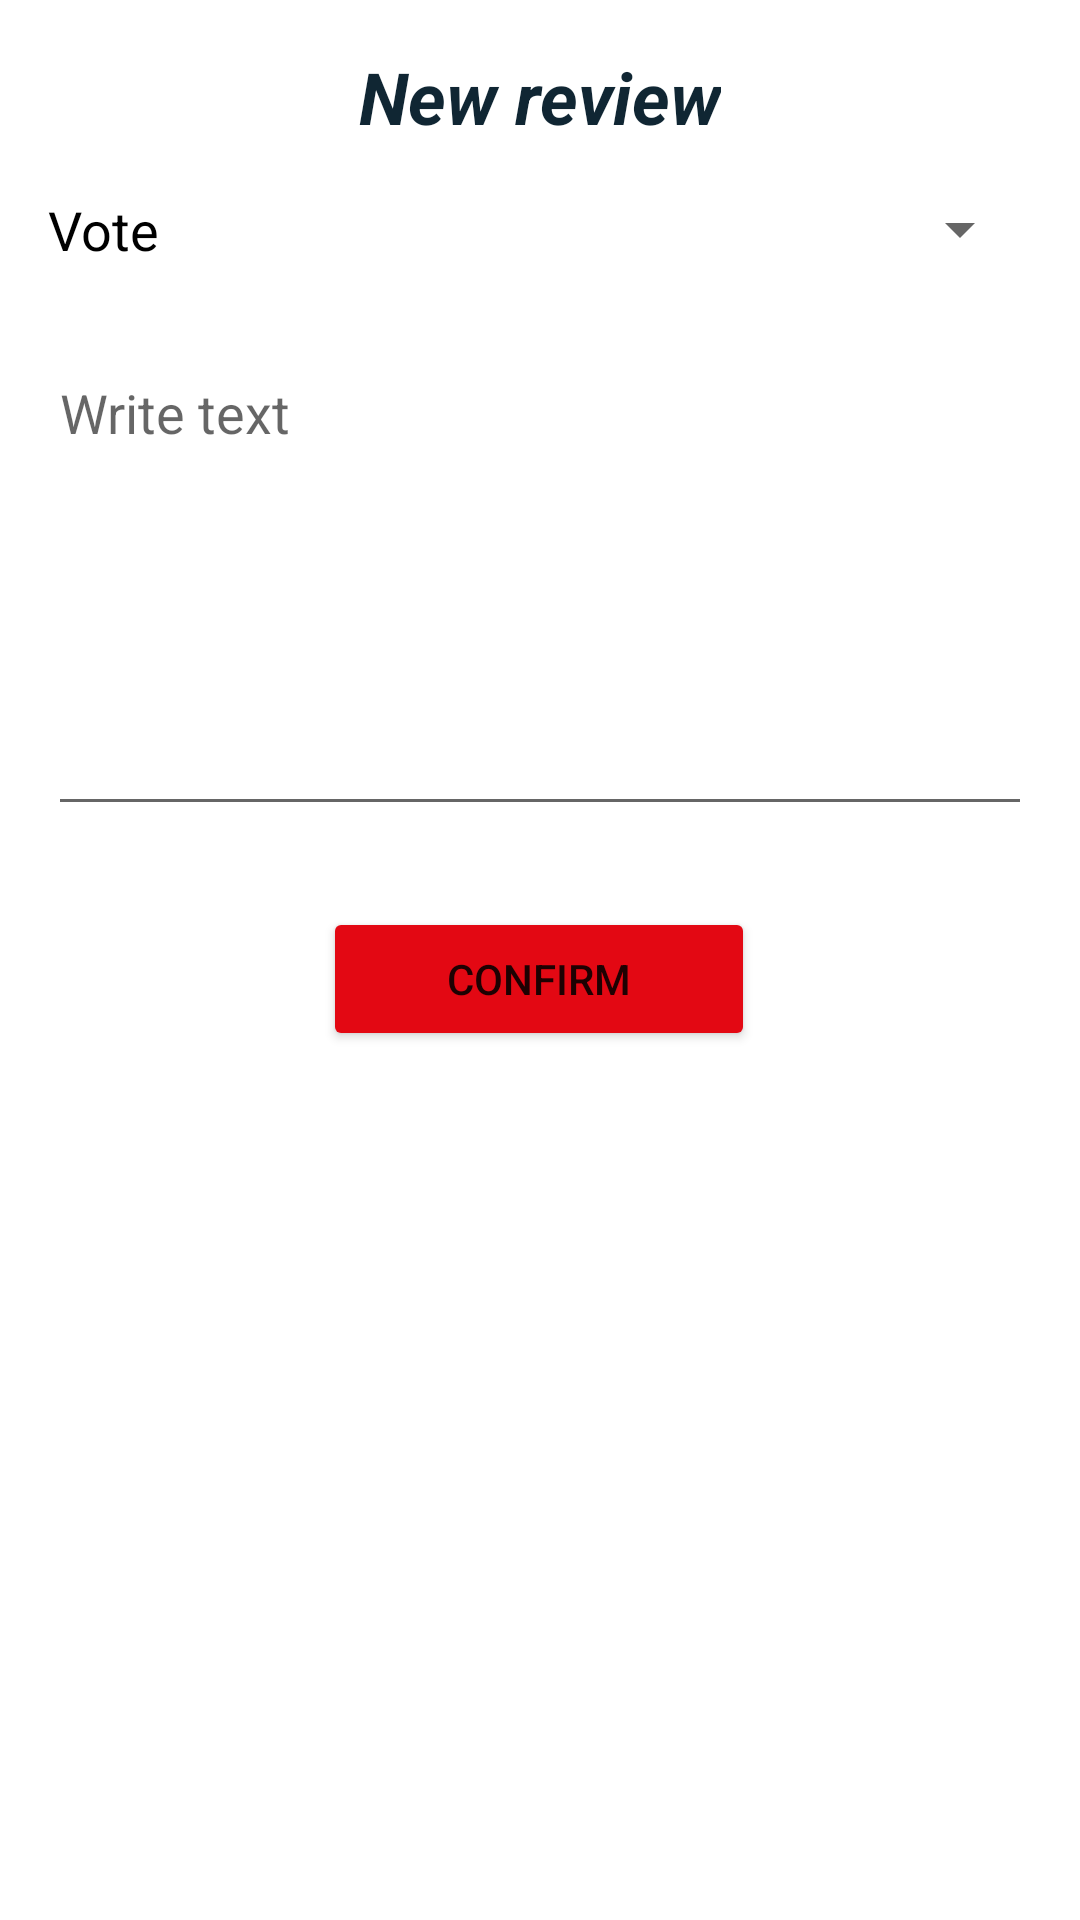

Produce the Android XML layout that renders to this screen, including the resource entries it uses.
<!-- AndroidManifest.xml: application theme Theme.DuckyDoc -->
<!-- res/layout/activity_new_review.xml -->
<?xml version="1.0" encoding="utf-8"?>

<androidx.constraintlayout.widget.ConstraintLayout xmlns:android="http://schemas.android.com/apk/res/android"
    xmlns:app="http://schemas.android.com/apk/res-auto"
    xmlns:tools="http://schemas.android.com/tools"
    android:layout_width="match_parent"
    android:layout_height="match_parent"
    tools:context=".NewReview">

    <Button
        android:id="@+id/btConfermaReview"
        android:layout_width="144dp"
        android:layout_height="wrap_content"
        android:layout_marginTop="8dp"
        android:backgroundTint="@color/Button"
        android:onClick="btConferma_click"
        android:text="@string/conferma"
        app:layout_constraintEnd_toEndOf="parent"
        app:layout_constraintHorizontal_bias="0.498"
        app:layout_constraintStart_toStartOf="parent"
        app:layout_constraintTop_toBottomOf="@+id/lblTextRevErr" />

    <TextView
        android:id="@+id/lblErrorReview"
        android:layout_width="wrap_content"
        android:layout_height="wrap_content"
        app:layout_constraintEnd_toEndOf="@+id/btConfermaReview"
        app:layout_constraintStart_toStartOf="@+id/btConfermaReview"
        app:layout_constraintTop_toBottomOf="@+id/btConfermaReview" />

    <TextView
        android:id="@+id/textView5"
        android:layout_width="wrap_content"
        android:layout_height="wrap_content"
        android:layout_marginTop="16dp"
        android:text="@string/nuova_recensione"
        android:textColor="@color/colorPrimaryDark"
        android:textSize="24sp"
        android:textStyle="bold|italic"
        app:layout_constraintEnd_toEndOf="parent"
        app:layout_constraintStart_toStartOf="parent"
        app:layout_constraintTop_toTopOf="parent" />

    <TextView
        android:id="@+id/textView8"
        android:layout_width="wrap_content"
        android:layout_height="wrap_content"
        android:layout_marginStart="16dp"
        android:layout_marginTop="16dp"
        android:text="@string/voto"
        android:textColor="@color/black"
        android:textSize="18sp"
        app:layout_constraintStart_toStartOf="parent"
        app:layout_constraintTop_toBottomOf="@+id/textView5" />

    <Spinner
        android:id="@+id/cmbVoto"
        android:layout_width="0dp"
        android:layout_height="wrap_content"
        android:layout_marginStart="16dp"
        android:layout_marginTop="16dp"
        android:layout_marginEnd="16dp"
        app:layout_constraintEnd_toEndOf="parent"
        app:layout_constraintStart_toEndOf="@+id/textView8"
        app:layout_constraintTop_toBottomOf="@+id/textView5"
        android:entries="@array/voto"/>

    <EditText
        android:id="@+id/txtTextReview"
        android:layout_width="0dp"
        android:layout_height="160dp"
        android:layout_marginStart="16dp"
        android:layout_marginTop="8dp"
        android:layout_marginEnd="16dp"
        android:ems="10"
        android:gravity="start|top"
        android:hint="@string/text"
        android:inputType="textMultiLine"
        app:layout_constraintEnd_toEndOf="parent"
        app:layout_constraintStart_toStartOf="parent"
        app:layout_constraintTop_toBottomOf="@+id/lblVotoErr"
        android:autofillHints="" />

    <TextView
        android:id="@+id/lblVotoErr"
        android:layout_width="wrap_content"
        android:layout_height="wrap_content"
        app:layout_constraintEnd_toEndOf="@+id/cmbVoto"
        app:layout_constraintStart_toEndOf="@+id/textView8"
        app:layout_constraintTop_toBottomOf="@+id/cmbVoto" />

    <TextView
        android:id="@+id/lblTextRevErr"
        android:layout_width="wrap_content"
        android:layout_height="wrap_content"
        app:layout_constraintEnd_toEndOf="@+id/txtTextReview"
        app:layout_constraintStart_toStartOf="@+id/txtTextReview"
        app:layout_constraintTop_toBottomOf="@+id/txtTextReview" />
</androidx.constraintlayout.widget.ConstraintLayout>
<!-- resources referenced by this layout -->
<resources>
  <string-array name="voto">
          <item> </item>
          <item>0</item>
          <item>1</item>
          <item>2</item>
          <item>3</item>
          <item>4</item>
          <item>5</item>
      </string-array>
  <color name="Button">#E30813</color>
  <color name="black">#000000</color>
  <color name="colorPrimaryDark">#102633</color>
  <string name="conferma">Confirm</string>
  <string name="nuova_recensione">New review</string>
  <string name="text">Write text</string>
  <string name="voto">Vote</string>
  <style name="Theme.DuckyDoc" parent="Theme.MaterialComponents.DayNight.DarkActionBar">
          
          <item name="colorPrimary">@color/colorPrimary</item>
          <item name="colorPrimaryVariant">@color/colorPrimaryDark</item>
          <item name="colorOnPrimary">@color/white</item>
          
          <item name="colorSecondary">@color/teal_200</item>
          <item name="colorSecondaryVariant">@color/teal_700</item>
          <item name="colorOnSecondary">@color/black</item>
          
          <item name="android:statusBarColor" tools:targetApi="l">?attr/colorPrimaryVariant</item>
          
      </style>
  <color name="colorPrimary">#2a5f81</color>
  <color name="white">#FFFFFF</color>
  <color name="teal_200">#FF03DAC5</color>
  <color name="teal_700">#FF018786</color>
</resources>
